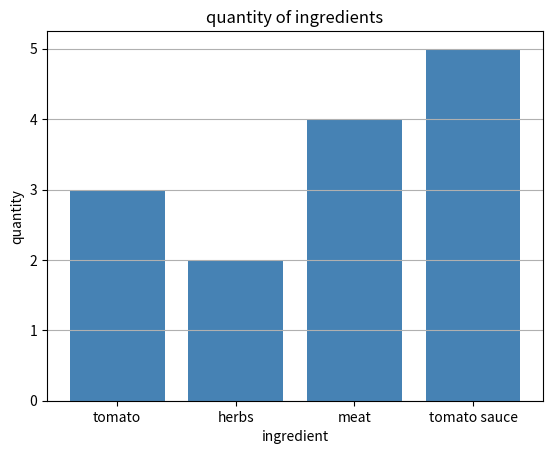

Recreate this plot in Python.
# day 92 - review: matplotlib basics - chili (applied)
# opt-log | consistency over perfection.

import matplotlib.pyplot as plt


ingredients = ["tomato", "herbs", "meat", "tomato sauce"]
quantity = [3, 2, 4, 5]


plt.bar(ingredients, quantity, color="steelblue")  # add color


plt.title("quantity of ingredients")
plt.xlabel("ingredient")
plt.ylabel("quantity") 


plt.grid(axis="y")  # horizontal grid lines only

plt.show()

# 🌶️
